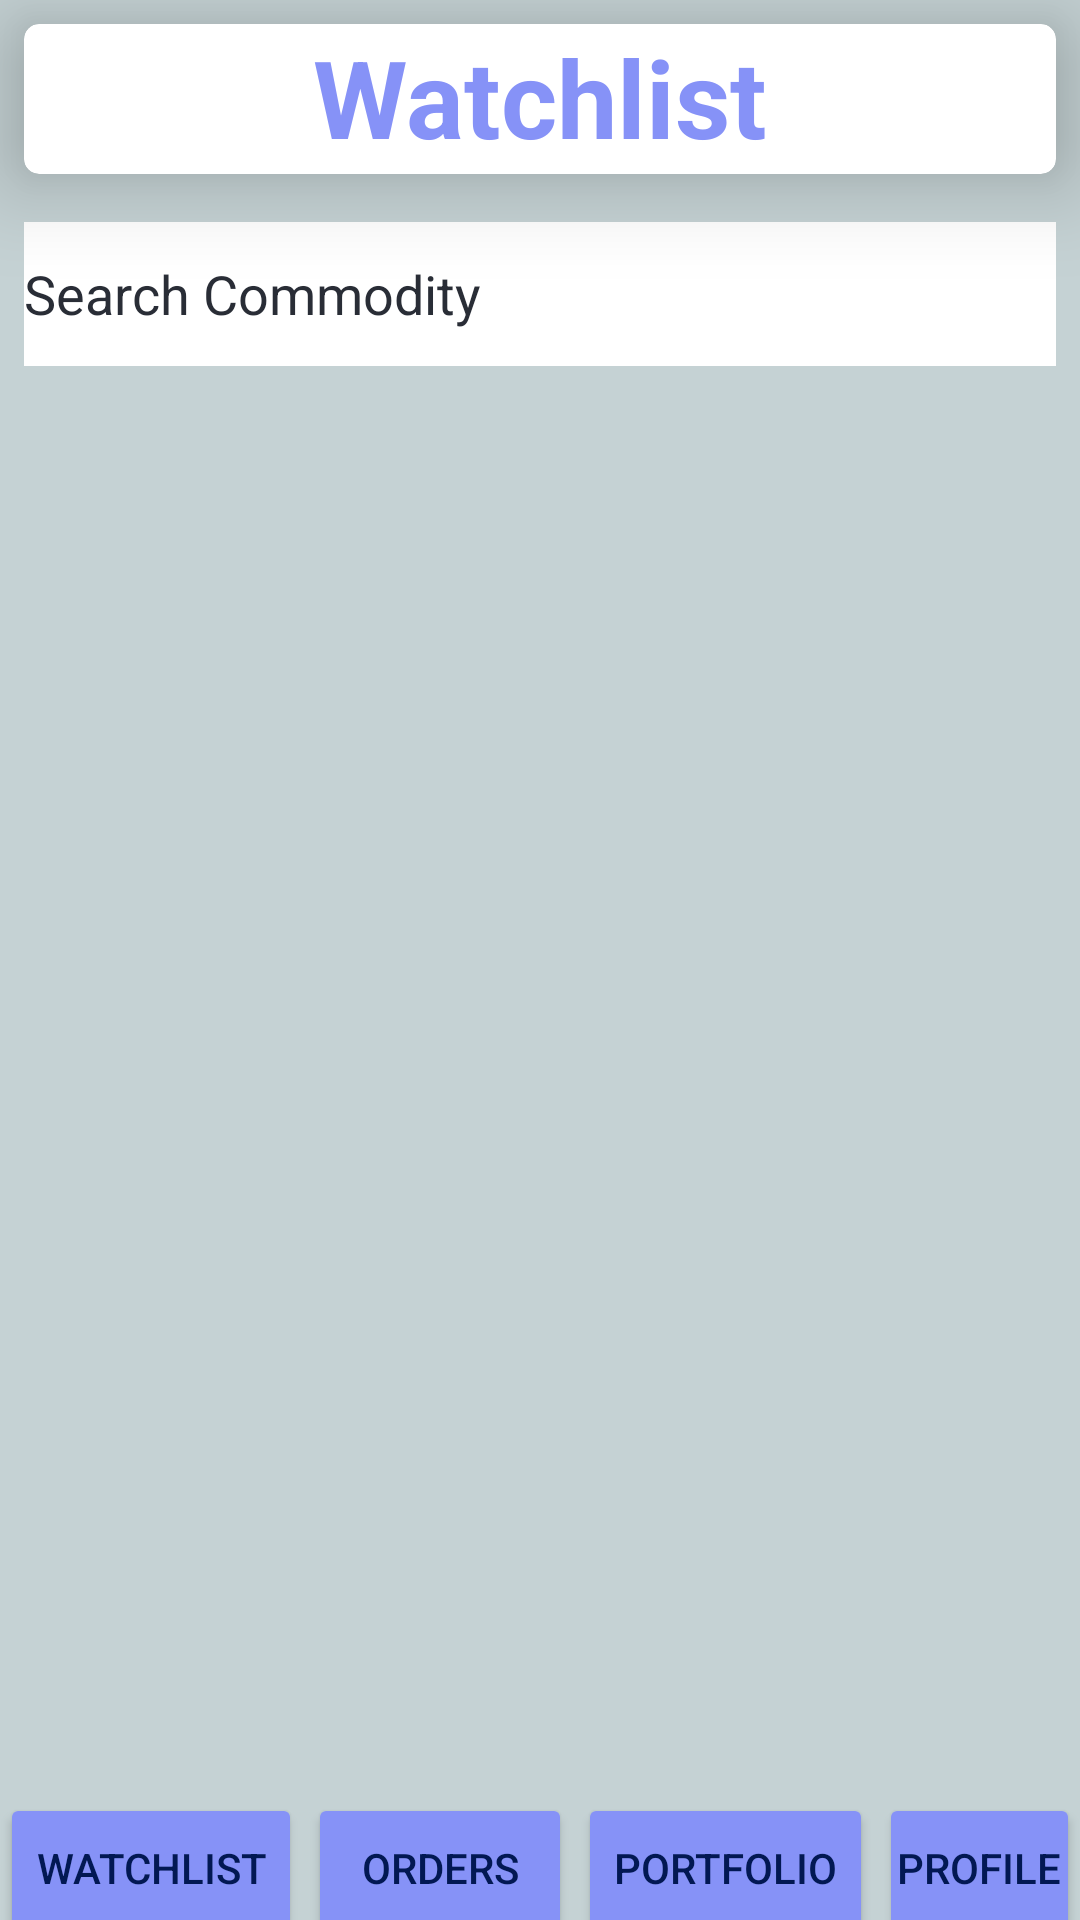

Produce the Android XML layout that renders to this screen, including the resource entries it uses.
<!-- AndroidManifest.xml: application theme Theme.FarmersCommodityMarketApplication -->
<!-- res/layout/activity_watchlist.xml -->
<?xml version="1.0" encoding="utf-8"?>

<RelativeLayout
    xmlns:android="http://schemas.android.com/apk/res/android"
    xmlns:app="http://schemas.android.com/apk/res-auto"
    xmlns:tools="http://schemas.android.com/tools"
    android:layout_width="match_parent"
    android:layout_height="match_parent"
    android:background="@color/purple_500"
    tools:context=".Watchlist">

    <androidx.cardview.widget.CardView
        android:id="@+id/idCVWatchlist"
        android:layout_width="match_parent"
        android:layout_height="50dp"
        android:layout_margin="8dp"
        android:background="@drawable/custom_edittext"
        app:cardBackgroundColor="@color/white"
        app:cardCornerRadius="5dp"
        app:cardElevation="20dp">

        <TextView
            android:id="@+id/watchlistText"
            android:layout_width="match_parent"
            android:layout_height="wrap_content"
            android:text="@string/watchlist"
            android:textAlignment="center"
            android:textColor="@color/app_theme"
            android:textSize="36sp"
            android:textStyle="bold" />
    </androidx.cardview.widget.CardView>

    
    <EditText
        android:id="@+id/idEdtCurrency"
        android:layout_width="match_parent"
        android:layout_height="wrap_content"
        android:layout_below="@id/idCVWatchlist"
        android:layout_margin="8dp"
        android:background="@color/white"
        android:focusable="auto"
        android:hint="@string/search_commodity"
        android:inputType="text"
        android:minHeight="48dp"
        android:textColor="@color/black_shade_1"
        android:textColorHint="@color/black_shade_1" />

    
    <androidx.recyclerview.widget.RecyclerView
        android:id="@+id/idRVcurrency"
        android:layout_width="match_parent"
        android:layout_height="match_parent"
        android:layout_below="@id/idEdtCurrency"
        tools:listitem="@layout/watchlist_rv_item" />

    
    <ProgressBar
        android:id="@+id/idPBLoading"
        android:layout_width="wrap_content"
        android:layout_height="wrap_content"
        android:layout_centerInParent="true"
        android:visibility="gone" />

    <Button
        android:id="@+id/Watchlist"
        android:layout_width="wrap_content"
        android:layout_height="50dp"
        android:layout_alignParentBottom="true"
        android:layout_marginBottom="-8dp"
        android:backgroundTint="@color/app_theme"
        android:text="@string/watchlist"
        android:textColor="@color/dark_blue_shade"
        android:textColorHint="@color/dark_blue_shade" />

    <Button
        android:id="@+id/Orders"
        android:layout_width="wrap_content"
        android:layout_height="50dp"
        android:layout_alignParentBottom="true"
        android:layout_marginStart="2dp"
        android:layout_marginBottom="-8dp"
        android:layout_toEndOf="@id/Watchlist"
        android:backgroundTint="@color/app_theme"
        android:text="@string/orders"
        android:textColor="@color/dark_blue_shade"
        android:textColorHint="@color/dark_blue_shade" />

    <Button
        android:id="@+id/Portfolio"
        android:layout_width="wrap_content"
        android:layout_height="50dp"
        android:layout_alignParentBottom="true"
        android:layout_marginStart="2dp"
        android:layout_marginBottom="-8dp"
        android:layout_toEndOf="@id/Orders"
        android:backgroundTint="@color/app_theme"
        android:text="@string/portfolio"
        android:textColor="@color/dark_blue_shade"
        android:textColorHint="@color/dark_blue_shade" />

    <Button
        android:id="@+id/Profile"
        android:layout_width="match_parent"
        android:layout_height="50dp"
        android:layout_alignParentBottom="true"
        android:layout_marginStart="2dp"
        android:layout_marginBottom="-8dp"
        android:layout_toEndOf="@id/Portfolio"
        android:backgroundTint="@color/app_theme"
        android:padding="1dp"
        android:text="@string/profile"
        android:textColor="@color/dark_blue_shade"
        android:textColorHint="@color/dark_blue_shade" />

</RelativeLayout>
<!-- res/layout/watchlist_rv_item.xml (included above) -->
<?xml version="1.0" encoding="utf-8"?>
<androidx.cardview.widget.CardView
    xmlns:android="http://schemas.android.com/apk/res/android"
    xmlns:app="http://schemas.android.com/apk/res-auto"
    android:id="@+id/idCVCurrency"
    android:layout_width="match_parent"
    android:layout_height="wrap_content"
    android:layout_margin="4dp"
    app:cardBackgroundColor="@color/black_shade_2"
    app:cardCornerRadius="4dp"
    app:cardElevation="3dp">

    <RelativeLayout
        android:id="@+id/idRLCurrency"
        android:layout_width="match_parent"
        android:layout_height="wrap_content">

        
        <TextView
            android:id="@+id/idTVSymbol"
            android:layout_width="match_parent"
            android:layout_height="wrap_content"
            android:layout_margin="10dp"
            android:layout_toStartOf="@id/idTVRate"
            android:padding="15dp"
            android:text="@string/symbol"
            android:textColor="@color/white"
            android:textStyle="bold" />

        
        <TextView
            android:id="@+id/idTVRate"
            android:layout_width="wrap_content"
            android:layout_height="wrap_content"
            android:layout_alignParentEnd="true"
            android:layout_marginStart="10dp"
            android:layout_marginTop="10dp"
            android:layout_marginEnd="13dp"
            android:layout_marginBottom="10dp"
            android:padding="15dp"
            android:text="0"
            android:textColor="@color/white"
            android:textStyle="bold" />

        <Button
            android:id="@+id/button"
            android:layout_width="match_parent"
            android:layout_height="wrap_content"
            android:padding="20dp"
            android:visibility="gone"
             />

    </RelativeLayout>

</androidx.cardview.widget.CardView>
<!-- resources referenced by this layout -->
<resources>
  <color name="app_theme">#8692f7</color>
  <color name="black_shade_1">#292D36</color>
  <color name="black_shade_2">#272B33</color>
  <color name="dark_blue_shade">#021853</color>
  <color name="purple_500">#c5d2d4</color>
  <color name="white">#FFFFFFFF</color>
  <!-- drawable custom_edittext (drawable) -->
  <?xml version="1.0" encoding="utf-8"?>
  
  <shape xmlns:android="http://schemas.android.com/apk/res/android"
      android:shape="rectangle">
  
      <stroke
          android:width="3dp"
          android:color="@color/app_theme"/>
      <corners
          android:radius="20dp"/>
  </shape>
  <string name="orders">Orders</string>
  <string name="portfolio">Portfolio</string>
  <string name="profile">Profile</string>
  <string name="search_commodity">Search Commodity</string>
  <string name="symbol">Symbol</string>
  <string name="watchlist">Watchlist</string>
  <style name="Theme.FarmersCommodityMarketApplication" parent="Theme.MaterialComponents.DayNight.DarkActionBar">
          
          <item name="colorPrimary">@color/purple_500</item>
          <item name="colorPrimaryVariant">@color/purple_700</item>
          <item name="colorOnPrimary">@color/white</item>
          
          <item name="colorSecondary">@color/teal_200</item>
          <item name="colorSecondaryVariant">@color/teal_700</item>
          <item name="colorOnSecondary">@color/black</item>
          
          <item name="android:statusBarColor">?attr/colorPrimaryVariant</item>
          
      </style>
  <color name="purple_700">#c5d2d4</color>
  <color name="teal_200">#c5d2d4</color>
  <color name="teal_700">#FF018786</color>
  <color name="black">#FF000000</color>
</resources>
